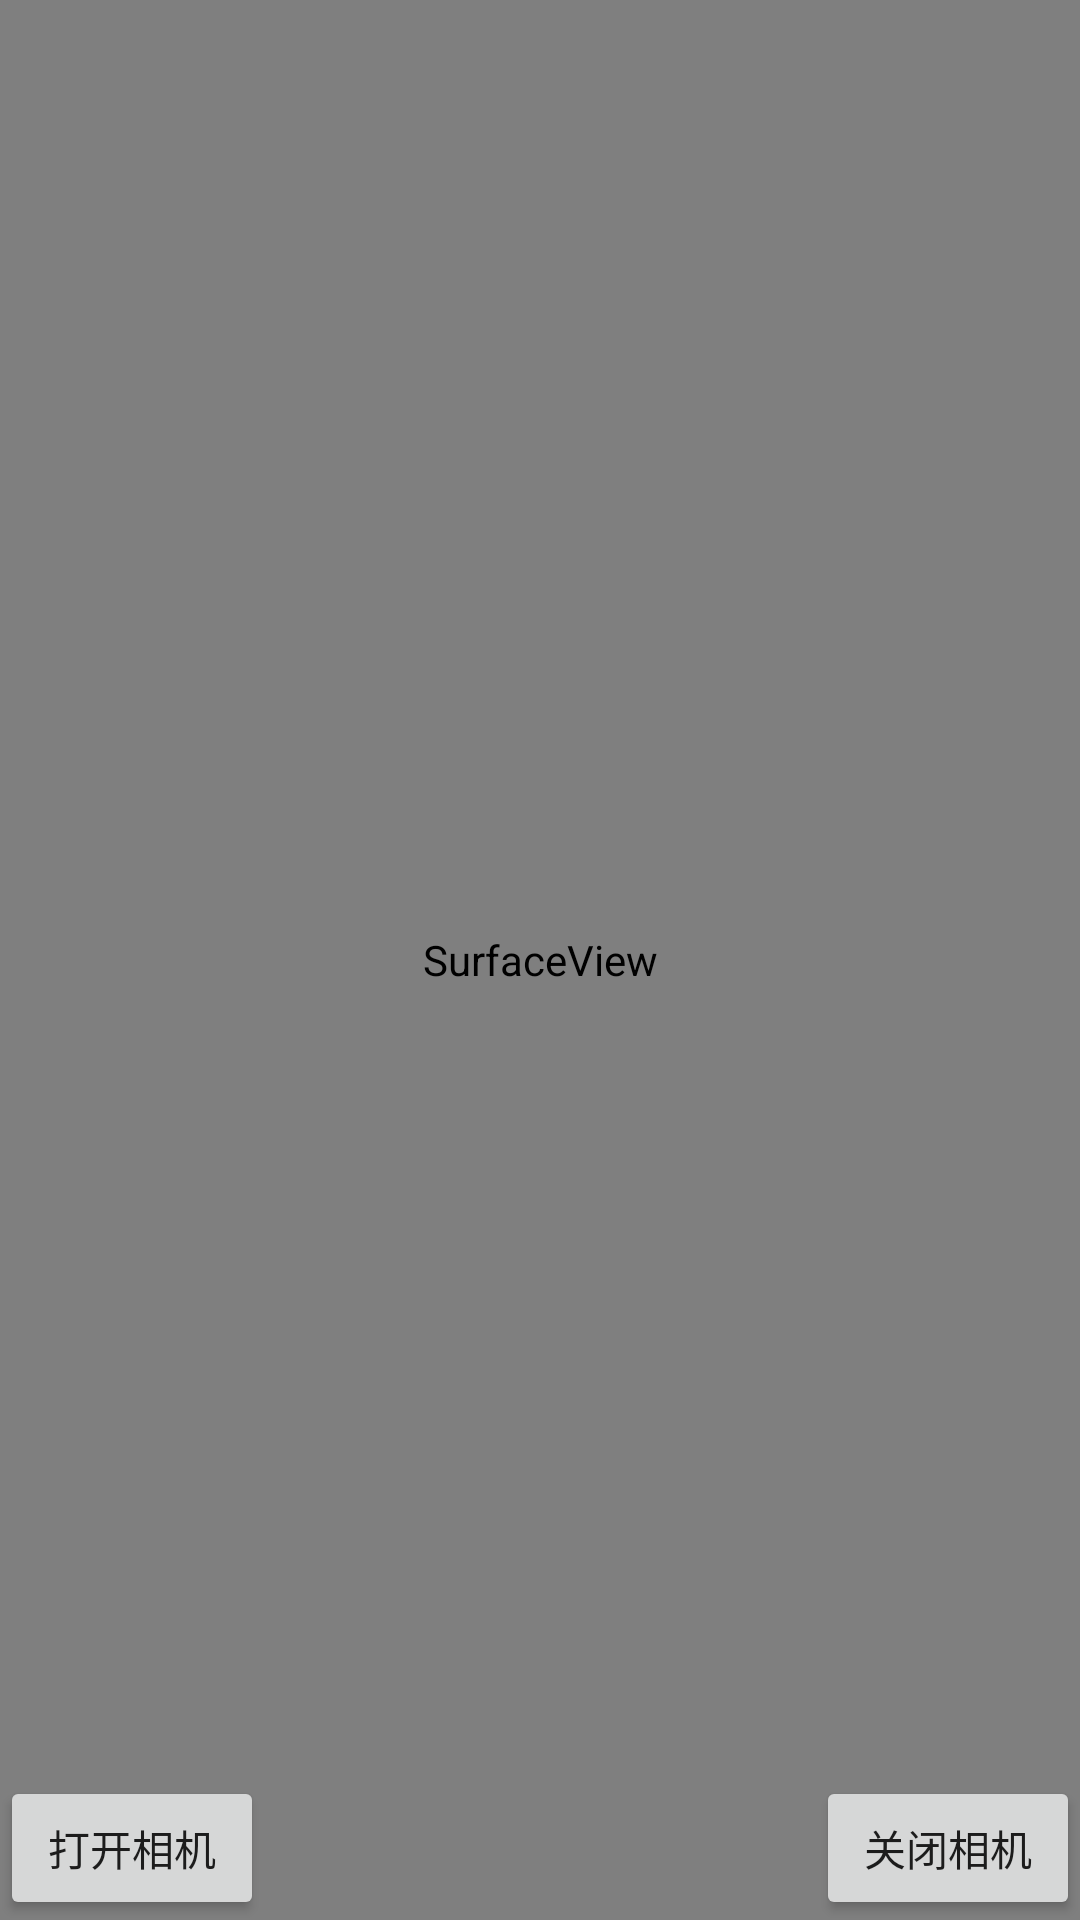

Reconstruct the res/layout file that produces this screen, plus the resources it refers to.
<!-- AndroidManifest.xml: application theme Theme.PlayWindow -->
<!-- res/layout/activity_camera.xml -->
<?xml version="1.0" encoding="utf-8"?>
<androidx.constraintlayout.widget.ConstraintLayout xmlns:android="http://schemas.android.com/apk/res/android"
    xmlns:app="http://schemas.android.com/apk/res-auto"
    xmlns:tools="http://schemas.android.com/tools"
    android:layout_width="match_parent"
    android:layout_height="match_parent"
    tools:context=".CameraActivity">


    <SurfaceView
        android:id="@+id/surfaceview"
        android:layout_width="match_parent"
        android:layout_height="match_parent"
        app:layout_constraintStart_toStartOf="parent"
        app:layout_constraintTop_toTopOf="parent" />


    <Button
        android:id="@+id/start_camera"
        android:layout_width="wrap_content"
        android:layout_height="wrap_content"
        android:text="打开相机"
        app:layout_constraintBottom_toBottomOf="parent"
        app:layout_constraintStart_toStartOf="parent" />

    <Button
        android:id="@+id/stop_camera"
        android:layout_width="wrap_content"
        android:layout_height="wrap_content"
        android:text="关闭相机"
        app:layout_constraintBottom_toBottomOf="parent"
        app:layout_constraintEnd_toEndOf="parent" />

</androidx.constraintlayout.widget.ConstraintLayout>
<!-- resources referenced by this layout -->
<resources>
  <style name="Theme.PlayWindow" parent="Theme.MaterialComponents.DayNight.DarkActionBar">
          
          <item name="colorPrimary">@color/purple_500</item>
          <item name="colorPrimaryVariant">@color/purple_700</item>
          <item name="colorOnPrimary">@color/white</item>
          
          <item name="colorSecondary">@color/teal_200</item>
          <item name="colorSecondaryVariant">@color/teal_700</item>
          <item name="colorOnSecondary">@color/black</item>
          
          <item name="android:statusBarColor">?attr/colorPrimaryVariant</item>
          
      </style>
  <!-- not gathered from this repository: default colours our renderer supplied (Android Studio template values) -->
  <color name="purple_500">#FF6200EE</color>
  <color name="purple_700">#FF3700B3</color>
  <color name="teal_200">#FF03DAC5</color>
  <color name="teal_700">#FF018786</color>
  <color name="black">#FF000000</color>
  <color name="white">#FFFFFFFF</color>
</resources>
